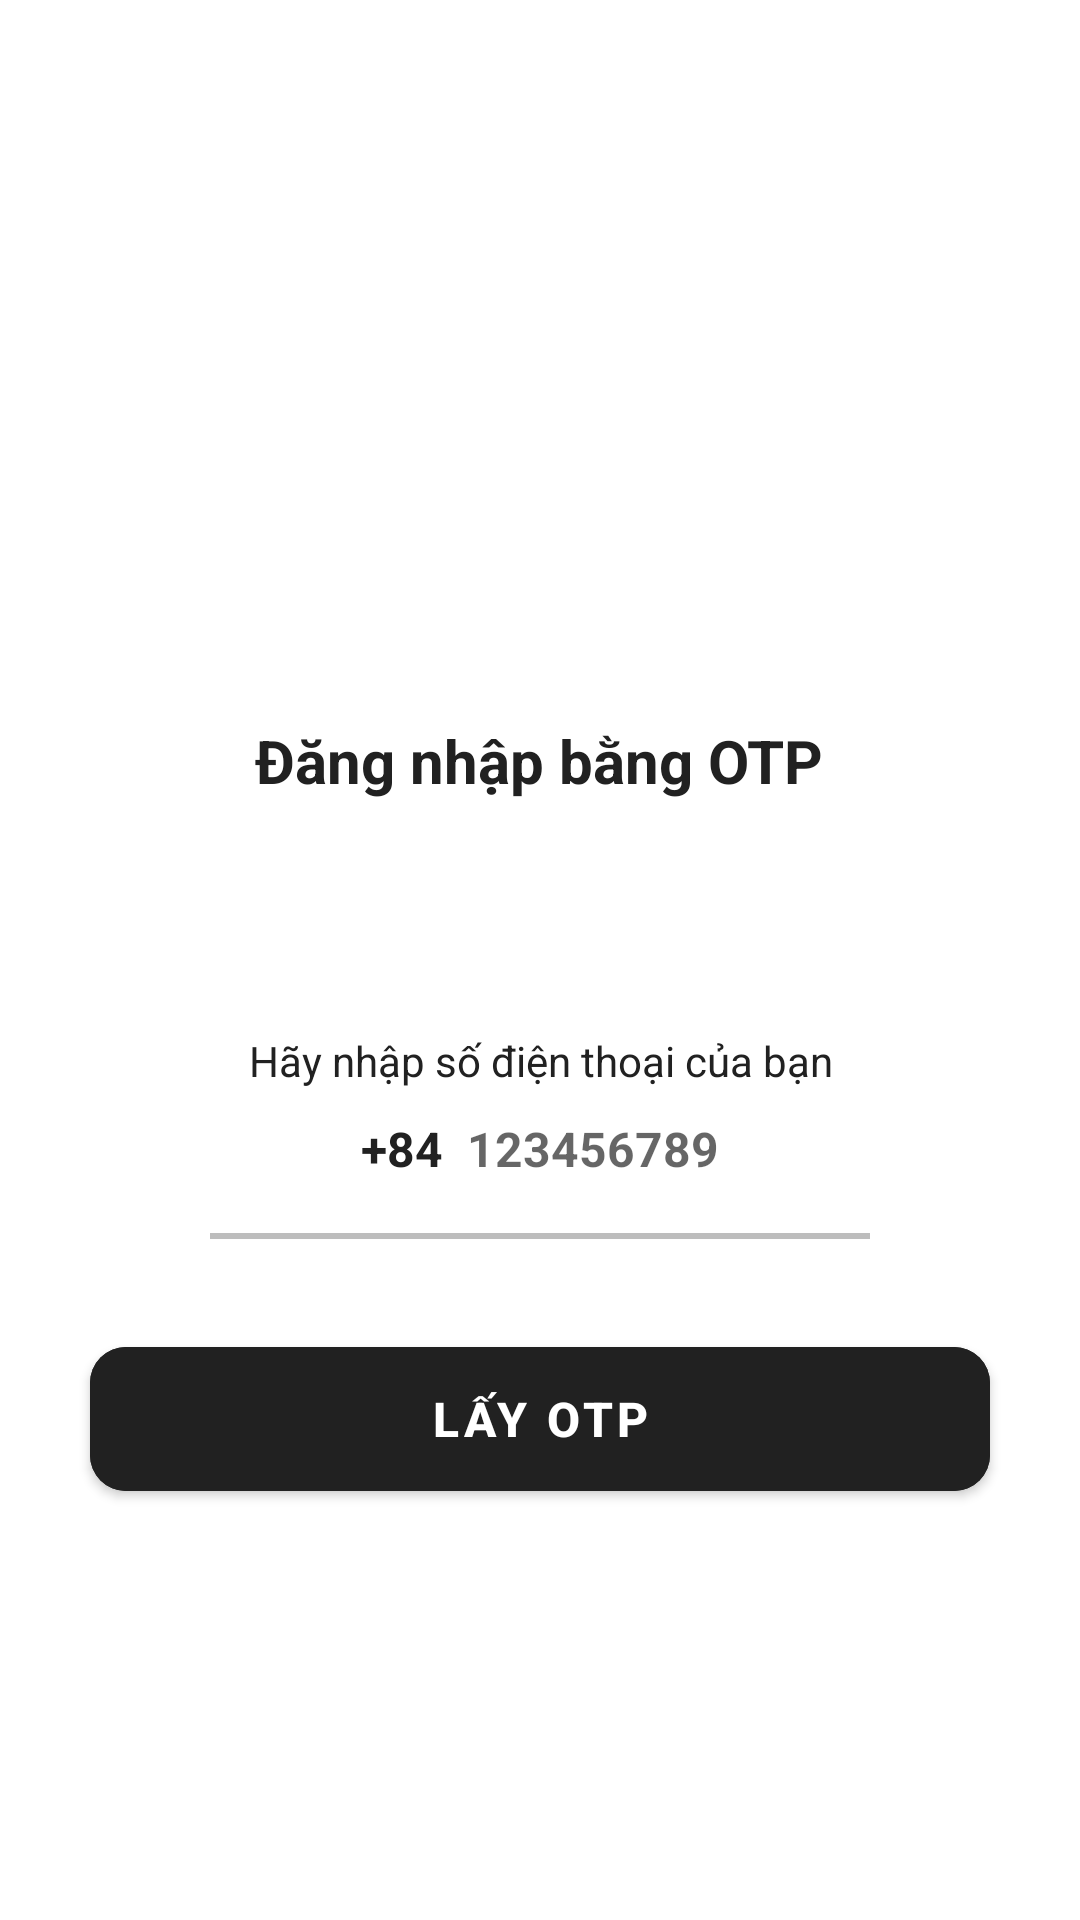

Reconstruct the res/layout file that produces this screen, plus the resources it refers to.
<!-- AndroidManifest.xml: application theme Theme.QuanlybanquanaoLuxury -->
<!-- res/layout/activity_send_otpactivity.xml -->
<?xml version="1.0" encoding="utf-8"?>
<ScrollView xmlns:android="http://schemas.android.com/apk/res/android"
    xmlns:tools="http://schemas.android.com/tools"
    android:layout_width="match_parent"
    android:layout_height="match_parent"
    xmlns:app="http://schemas.android.com/apk/res-auto"
    android:overScrollMode="never"
    android:scrollbars="none"
    tools:context=".SendOTPActivity">

    <LinearLayout
        android:layout_width="match_parent"
        android:layout_height="wrap_content"
        android:gravity="center_horizontal"
        android:orientation="vertical">

        <ImageView
            android:layout_width="130dp"
            android:layout_height="130dp"
            android:layout_marginTop="80dp"
            android:contentDescription="@string/app_name"
            android:src="@drawable/ic_send"/>

        <TextView
            android:layout_width="wrap_content"
            android:layout_height="wrap_content"
            android:layout_marginTop="30dp"
            android:text="Đăng nhập bằng OTP"
            android:textStyle="bold"
            android:textSize="20sp"
            android:textColor="@color/text_primary"/>

        <TextView
            android:layout_width="match_parent"
            android:layout_height="wrap_content"
            android:layout_marginStart="50dp"
            android:layout_marginTop="8dp"
            android:layout_marginEnd="50dp"
            android:gravity="center"

            android:textSize="14sp"
            android:textColor="@color/text_secondary"/>

        <TextView
            android:layout_width="match_parent"
            android:layout_height="wrap_content"
            android:layout_marginStart="30dp"
            android:layout_marginEnd="30dp"
            android:layout_marginTop="50dp"
            android:gravity="center"
            android:text="Hãy nhập số điện thoại của bạn"
            android:textColor="@color/text_primary"
            android:textSize="14sp"/>

        <LinearLayout
            android:layout_width="match_parent"
            android:layout_height="wrap_content"
            android:layout_marginStart="60dp"
            android:layout_marginEnd="60dp"
            android:gravity="center"
            android:orientation="horizontal">

            <TextView
                android:layout_width="wrap_content"
                android:layout_height="40dp"
                android:gravity="center"
                android:text="+84  "
                android:textColor="@color/text_primary"
                android:textSize="16sp"
                android:textStyle="bold" />

            <EditText
                android:id="@+id/inputMobile"
                android:layout_width="wrap_content"
                android:layout_height="40dp"
                android:background="@null"
                android:hint="123456789"
                android:imeOptions="actionDone"
                android:importantForAutofill="no"
                android:inputType="number"
                android:textColor="@color/text_primary"
                android:textSize="16sp"
                android:textStyle="bold" />

        </LinearLayout>

        <View
            android:layout_width="match_parent"
            android:layout_height="2dp"
            android:layout_marginStart="70dp"
            android:layout_marginTop="8dp"
            android:layout_marginEnd="70dp"
            android:background="@color/divider"/>

        <FrameLayout
            android:layout_width="match_parent"
            android:layout_height="wrap_content">

                <com.google.android.material.button.MaterialButton
                android:id="@+id/buttonGetOTP"
                    android:backgroundTint="@color/text_primary"
                android:layout_width="match_parent"
                android:layout_height="60dp"
                android:layout_margin="30dp"
                app:cornerRadius="12dp"
                android:text="Lấy OTP"
                android:textColor="@color/white"
                android:textStyle="bold"
                android:textSize="16sp" />

            <ProgressBar
                android:id="@+id/progressBar"
                android:layout_width="40dp"
                android:layout_height="40dp"
                android:layout_gravity="center"
                android:visibility="gone"/>
        </FrameLayout>

    </LinearLayout>

</ScrollView>
<!-- resources referenced by this layout -->
<resources>
  <color name="divider">#BDBDBD</color>
  <color name="text_primary">#212121</color>
  <color name="text_secondary">#757575</color>
  <color name="white">#FFFFFFFF</color>
  <string name="app_name">Quản Lý Bán Quần Áo Luxury</string>
  <style name="Theme.QuanlybanquanaoLuxury" parent="Theme.MaterialComponents.DayNight.NoActionBar">
          
          <item name="colorPrimary">@color/purple_500</item>
          <item name="colorPrimaryVariant">@color/purple_700</item>
          <item name="colorOnPrimary">@color/white</item>
          
          <item name="colorSecondary">@color/teal_200</item>
          <item name="colorSecondaryVariant">@color/teal_700</item>
          <item name="colorOnSecondary">@color/black</item>
          
          <item name="android:statusBarColor">?attr/colorPrimaryVariant</item>
          
      </style>
  <color name="purple_500">#FF6200EE</color>
  <color name="purple_700">#FF3700B3</color>
  <color name="teal_200">#FF03DAC5</color>
  <color name="teal_700">#FF018786</color>
  <color name="black">#FF000000</color>
</resources>
